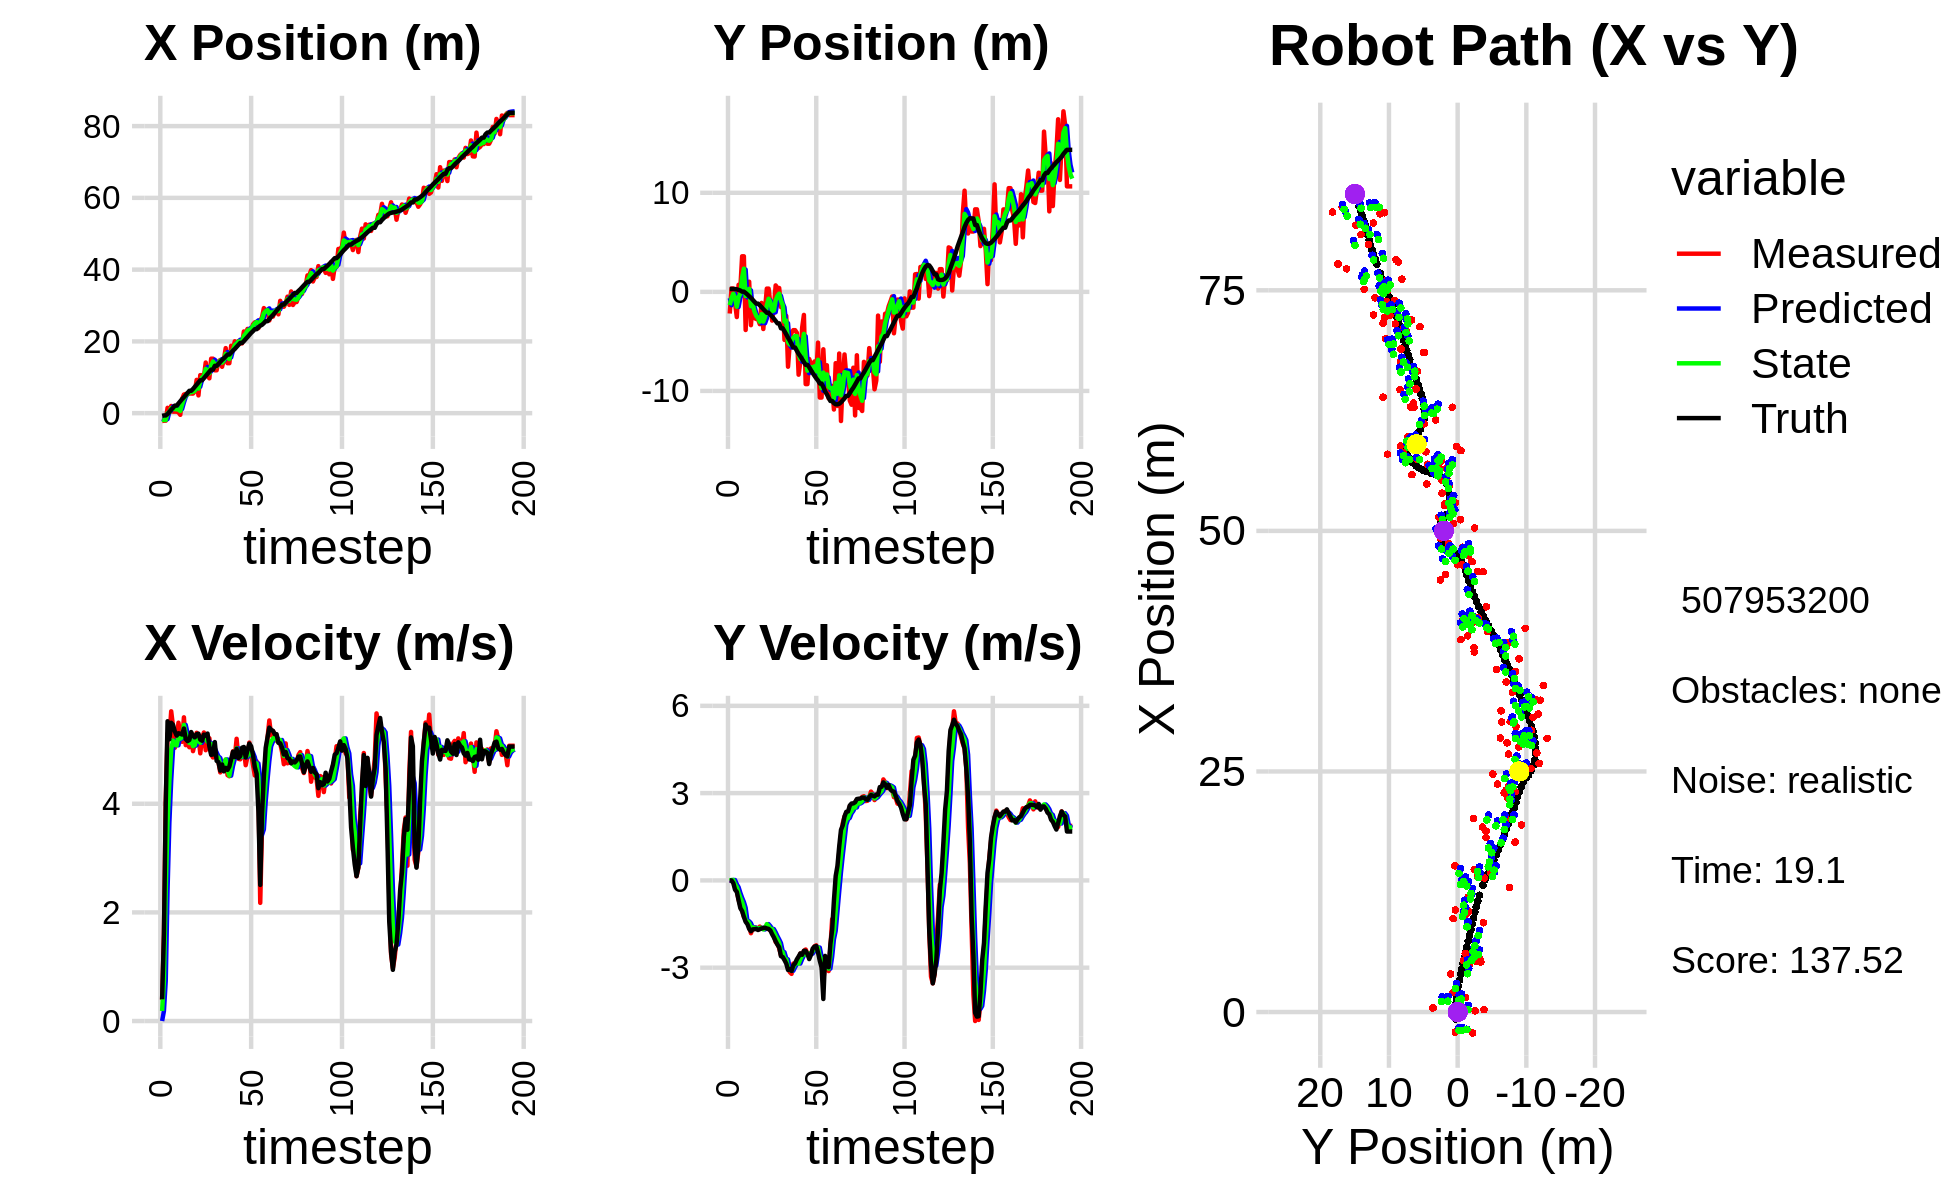

Data behind this chart, as committed beside it:
-2.914966762219219021e+00, -1.500438362595776898e+00, 0.000000000000000000e+00, 0.000000000000000000e+00, 0.000000000000000000e+00, 0.000000000000000000e+00, 0.000000000000000000e+00, 0.000000000000000000e+00, -1.583419432190553033e+00, -6.296470843018936447e-01, 0.000000000000000000e+00, 0.000000000000000000e+00, -7.266384960827163564e-01, 2.920012175315008229e-01, 0.000000000000000000e+00, 0.000000000000000000e+00, 0.000000000000000000e+00, -2.844969567377120256e-04
-2.186161815949792420e+00, -2.187468558822248887e+00, 3.879999812327210584e-01, 1.531144129876453412e-04, -1.583419432190553033e+00, -6.296470843018936447e-01, 0.000000000000000000e+00, 0.000000000000000000e+00, -1.805577717645288072e+00, -1.345378035862198507e+00, 1.844054672665046413e-01, -1.018016584725515636e-02, -7.266384960827163564e-01, 2.920012175315008229e-01, 4.000000000000000222e-01, 0.000000000000000000e+00, 4.000000059604644775e-01, -3.946247743442654610e-04
-2.092731177940922560e+00, 3.374968242465443691e-01, 1.592971809977652420e+00, -9.486084845075659286e-03, -1.787137170918637663e+00, -1.346396052446924063e+00, 1.844054672665046413e-01, -1.018016584725515636e-02, -1.903658608852465184e+00, -6.200288647307832246e-01, 7.385658360516258458e-01, 1.456050502240065561e-02, -6.301838758411310026e-01, 2.918396028391059271e-01, 1.600000000000000089e+00, -2.000000000000000042e-03, 1.600000023841857910e+00, 5.954890511929988861e-03
-2.092731177940922560e+00, 3.374968242465443691e-01, 4.046928176779744035e+00, -2.409929906254810669e-02, -1.829802025247302621e+00, -6.185728142285431552e-01, 7.385658360516258458e-01, 1.456050502240065561e-02, -1.900423908927231231e+00, -1.881842767702389119e-01, 2.418108674066768771e+00, 1.338866631171962106e-02, -6.301838758411310026e-01, 2.918396028391059271e-01, 3.999000000000000110e+00, -9.299999999999999933e-02, 4.000000000000000000e+00, 5.954890511929988861e-03
1.494337499387631940e+00, -1.159112955089718122e+00, 5.290938052236138667e+00, -1.800336152229624620e-01, -1.658613041520554443e+00, -1.868454101390669420e-01, 2.418108674066768771e+00, 1.338866631171962106e-02, -3.404826547093775524e-02, -6.094955966332759045e-01, 3.656740308134326156e+00, -1.336292901199498395e-01, -2.505146859413405758e-01, 2.849291315775911437e-01, 5.519999999999999574e+00, -3.200000000000000067e-01, 5.528999805450439453e+00, 3.401366248726844788e-02
1.203678250233110036e-01, -2.542256014837327882e+00, 5.230395618170668115e+00, -3.633331768892066327e-01, 3.316257653424948826e-01, -6.228585256452708885e-01, 3.656740308134326156e+00, -1.336292901199498395e-01, 2.532645436923125493e-01, -1.498139650783880450e+00, 4.426698824584581082e+00, -2.321299952370615149e-01, 3.562701346297422189e-01, 2.551415987198920599e-01, 5.187000000000000277e+00, -3.970000000000000195e-01, 5.202000141143798828e+00, 6.935430318117141724e-02
2.016776501699301782e+00, 7.104842649643984265e-01, 5.703005387184650665e+00, -6.594031911957698444e-01, 6.959344261507707241e-01, -1.521352650307586707e+00, 4.426698824584581082e+00, -2.321299952370615149e-01, 1.365860340062334810e+00, -5.417448201773583660e-01, 4.999172176893822872e+00, -4.296391127309871494e-01, 9.631312491170482826e-01, 2.017954567084345174e-01, 5.490999999999999659e+00, -6.810000000000000497e-01, 5.532999992370605469e+00, 1.151126474142074585e-01
4.324350948841775844e-01, 3.905892946111181319e-01, 5.426709147454382709e+00, -8.636269861631523659e-01, 1.865777557751717053e+00, -5.847087314504570976e-01, 4.999172176893822872e+00, -4.296391127309871494e-01, 1.234740006065622175e+00, -1.695421060362499732e-01, 5.163666534215015425e+00, -5.975123661273940012e-01, 1.488437950246344732e+00, 1.319718936705591150e-01, 5.453999999999999737e+00, -9.549999999999999600e-01, 5.537000179290771484e+00, 1.578202992677688599e-01
4.263651965681856670e-01, 3.589876008897354254e+00, 5.031054038694897201e+00, -1.032953467634999623e+00, 1.751106659487123629e+00, -2.292933426489893733e-01, 5.163666534215015425e+00, -5.975123661273940012e-01, 1.127411238095904711e+00, 1.447000981460193181e+00, 5.083427760595428779e+00, -7.425722438994826202e-01, 2.108642876356916940e+00, 2.121956409617822836e-02, 5.331000000000000405e+00, -1.054999999999999938e+00, 5.434999942779541016e+00, 2.025013715028762817e-01
4.263651965681856670e-01, 3.589876008897354254e+00, 5.138629662073335602e+00, -1.252200686482355607e+00, 1.635754014155447633e+00, 1.372743757070244985e+00, 5.083427760595428779e+00, -7.425722438994826202e-01, 1.094831122990973515e+00, 2.340877527048542017e+00, 5.076773651341476068e+00, -9.425090102755301347e-01, 2.108642876356916940e+00, 2.121956409617822836e-02, 5.254999999999999893e+00, -1.252000000000000002e+00, 5.401999950408935547e+00, 2.390252053737640381e-01
2.523391843707062376e-01, -3.847502129578643348e+00, 5.493252206664521076e+00, -1.338616447683568911e+00, 1.602508488125121033e+00, 2.246626626020988837e+00, 5.076773651341476068e+00, -9.425090102755301347e-01, 9.890491563863249569e-01, -4.189632164024144068e-01, 5.240021009789878725e+00, -1.382599705985870564e+00, 2.715095818155936147e+00, -1.136921814856367424e-01, 5.299000000000000377e+00, -1.423999999999999932e+00, 5.486999988555908203e+00, 2.390252053737640381e-01
-4.594914321182401729e-01, 4.094523624255351768e-01, 5.260669235526426846e+00, -1.439262016720751491e+00, 1.513051257365312985e+00, -5.572231870010014854e-01, 5.240021009789878725e+00, -1.382599705985870564e+00, 6.243514259946000289e-01, -1.262913167658012981e-01, 5.199041657078226741e+00, -1.403957844173924441e+00, 3.323913872146184723e+00, -2.697766590967209388e-01, 5.290000000000000036e+00, -1.504999999999999893e+00, 5.500000000000000000e+00, 2.670540809631347656e-01
3.961388665862245251e+00, 1.025144500841712825e+00, 5.141541259067673231e+00, -1.583968027672620682e+00, 1.144255591702422858e+00, -2.666871011831937199e-01, 5.199041657078226741e+00, -1.403957844173924441e+00, 2.442940912286589050e+00, 3.009558585425571309e-01, 5.227031079820459780e+00, -1.470918106399247360e+00, 3.931663811309307199e+00, -4.446004206572728989e-01, 5.275000000000000355e+00, -1.667999999999999927e+00, 5.532000064849853516e+00, 2.988463044166564941e-01
5.194063782648090211e+00, -3.362246470848822444e+00, 5.591817740670575354e+00, -1.814997948464176503e+00, 2.965644020268634939e+00, 1.538640479026323893e-01, 5.227031079820459780e+00, -1.470918106399247360e+00, 3.979762140778901447e+00, -1.443578074315198023e+00, 5.452145890864171562e+00, -1.619045900098182500e+00, 4.439235985227210080e+00, -6.048550174875160224e-01, 5.386000000000000121e+00, -1.747999999999999998e+00, 5.662000179290771484e+00, 3.138529062271118164e-01
5.358801513879323686e+00, -8.757962902283369377e-01, 5.080240078220266575e+00, -1.648466743178358618e+00, 4.524976729865318958e+00, -1.605482664325016184e+00, 5.452145890864171562e+00, -1.619045900098182500e+00, 4.898590262450200683e+00, -1.285590501297919852e+00, 5.299145326625663621e+00, -1.613207240766861172e+00, 5.050775825585278156e+00, -8.036104013250627842e-01, 5.190999999999999837e+00, -1.683000000000000052e+00, 5.456999778747558594e+00, 3.137669265270233154e-01
5.286847204156045699e+00, -2.647921995808265372e+00, 5.095496146120412462e+00, -1.659759691254139469e+00, 5.428504795112766956e+00, -1.446911225374605925e+00, 5.299145326625663621e+00, -1.613207240766861172e+00, 5.360727457577654675e+00, -1.988726428115982880e+00, 5.201113072492335121e+00, -1.635495857117815532e+00, 5.644535362539881085e+00, -9.968074136839083499e-01, 5.153999999999999915e+00, -1.679000000000000048e+00, 5.420000076293945312e+00, 3.148926794528961182e-01
5.472109198654415252e+00, -2.740777926761749583e+00, 5.041238146124036312e+00, -1.622816685417413751e+00, 5.880838764826887832e+00, -2.152276013827764345e+00, 5.201113072492335121e+00, -1.635495857117815532e+00, 5.689127099224121409e+00, -2.410142747673798880e+00, 5.119330362366139475e+00, -1.646689538659691809e+00, 6.237787544399783002e+00, -1.188991742606266611e+00, 5.176999999999999602e+00, -1.665999999999999925e+00, 5.438000202178955078e+00, 3.114330768585205078e-01
5.472109198654415252e+00, -2.740777926761749583e+00, 5.277260304546783409e+00, -1.685859797072798871e+00, 6.201060135460735090e+00, -2.574811701539768016e+00, 5.119330362366139475e+00, -1.646689538659691809e+00, 5.872574385477991932e+00, -2.651485282437808344e+00, 5.175600134447634559e+00, -1.663562255150940583e+00, 6.237787544399783002e+00, -1.188991742606266611e+00, 5.320999999999999730e+00, -1.705000000000000071e+00, 5.586999893188476562e+00, 3.092106580734252930e-01
5.471355139769157994e+00, -3.260299401911551431e+00, 4.969578923945354276e+00, -1.587568706633902815e+00, 6.390134398922755032e+00, -2.817841507952902447e+00, 5.175600134447634559e+00, -1.663562255150940583e+00, 5.963969569003245041e+00, -3.012428423101433328e+00, 5.061385814278279938e+00, -1.632290849211070816e+00, 6.744539559112438631e+00, -1.351611213237575937e+00, 5.251999999999999780e+00, -1.677999999999999936e+00, 5.513000011444091797e+00, 3.092106580734252930e-01
6.075081646554701287e+00, -1.119792626968898031e+00, 5.121234077414090535e+00, -1.645176141092445032e+00, 6.470108150431072680e+00, -3.175657508022540654e+00, 5.061385814278279938e+00, -1.632290849211070816e+00, 6.291445115489518791e+00, -2.253244411078879850e+00, 5.080051846650198044e+00, -1.630440746355907633e+00, 7.349281609327751319e+00, -1.544710235536277176e+00, 5.224000000000000199e+00, -1.653000000000000025e+00, 5.480000019073486328e+00, 3.108328282833099365e-01
9.282280504364980089e+00, -3.748285847249266833e+00, 5.307137828438103000e+00, -1.654318361020185035e+00, 6.799450300154538773e+00, -2.416288485714470635e+00, 5.080051846650198044e+00, -1.630440746355907633e+00, 7.941599800491244920e+00, -2.999325756680653043e+00, 5.238216823389521437e+00, -1.686094818151239627e+00, 7.949894249553786096e+00, -1.735983925263322014e+00, 5.283000000000000362e+00, -1.639000000000000012e+00, 5.531000137329101562e+00, 3.021702170372009277e-01
4.949955761297446521e+00, -1.720011161134304967e+00, 5.238225386534789862e+00, -1.606373805531365440e+00, 8.465421482830196354e+00, -3.167935238495776851e+00, 5.238216823389521437e+00, -1.686094818151239627e+00, 6.863696117886919801e+00, -2.513429386296673673e+00, 5.158861673422286742e+00, -1.646411154618225625e+00, 8.557346642285976301e+00, -1.923379973940556598e+00, 5.291000000000000369e+00, -1.627999999999999892e+00, 5.535999774932861328e+00, 2.975590527057647705e-01
1.059864813087377300e+01, 3.283034996788090631e-01, 4.929100677358884575e+00, -1.559765143006980548e+00, 7.379582285229148830e+00, -2.678070501758496036e+00, 5.158861673422286742e+00, -1.646411154618225625e+00, 8.846989522151812224e+00, -1.362490591521938521e+00, 5.123344808351636637e+00, -1.502710036490547019e+00, 9.159368813047805702e+00, -2.110225753919268143e+00, 5.182999999999999829e+00, -1.653000000000000025e+00, 5.440000057220458984e+00, 3.064703941345214844e-01
1.059864813087377300e+01, 3.283034996788090631e-01, 5.214946279941716334e+00, -1.680409860884220175e+00, 9.359324002986975088e+00, -1.512761595170993179e+00, 5.123344808351636637e+00, -1.502710036490547019e+00, 9.926229708077297431e+00, -6.959148476255416771e-01, 5.193401548193746109e+00, -1.570387970946410583e+00, 9.159368813047805702e+00, -2.110225753919268143e+00, 5.160999999999999588e+00, -1.667000000000000037e+00, 5.423999786376953125e+00, 3.117240965366363525e-01
1.017684605733767711e+01, -1.211978392610684852e+00, 5.312982021244210706e+00, -1.711999874963070489e+00, 1.044556986289667222e+01, -8.529536447201827576e-01, 5.193401548193746109e+00, -1.570387970946410583e+00, 1.032541174275853280e+01, -1.008632430358538112e+00, 5.242599324036856245e+00, -1.664470426942181280e+00, 9.752825081251851103e+00, -2.300712184580078645e+00, 5.274000000000000021e+00, -1.719999999999999973e+00, 5.546999931335449219e+00, 3.117240965366363525e-01
1.411348205830736013e+01, -2.901490765098607039e+00, 4.986756465352840451e+00, -1.663823498571837423e+00, 1.084967167516221842e+01, -1.175079473052756285e+00, 5.242599324036856245e+00, -1.664470426942181280e+00, 1.233307608877837680e+01, -1.950109532539980428e+00, 5.197299442048230134e+00, -1.672718145357946273e+00, 1.035684233926304287e+01, -2.496518211891093575e+00, 5.253000000000000114e+00, -1.850999999999999979e+00, 5.568999767303466797e+00, 3.220341205596923828e-01
1.045757091028974628e+01, -1.580107050707095118e+00, 5.197351910226138294e+00, -1.891955506982987423e+00, 1.285280603298319946e+01, -2.117381347075775189e+00, 5.197299442048230134e+00, -1.672718145357946273e+00, 1.175801687450285371e+01, -1.879714639394108655e+00, 5.144484961955424929e+00, -1.784744610275979193e+00, 1.096326667025224744e+01, -2.705772714680546809e+00, 5.293000000000000149e+00, -1.959999999999999964e+00, 5.644000053405761719e+00, 3.491124212741851807e-01
9.711618125531169099e+00, 6.501838398793916562e-01, 5.206371279231977844e+00, -2.118805560081411521e+00, 1.227246537069839682e+01, -2.058189100421706552e+00, 5.144484961955424929e+00, -1.784744610275979193e+00, 1.110529992636573127e+01, -8.606164557413711336e-01, 5.116117954169829396e+00, -1.914806884038927404e+00, 1.156324416374397046e+01, -2.934551076677386128e+00, 5.056000000000000050e+00, -2.092000000000000082e+00, 5.472000122070312500e+00, 3.864953517913818359e-01
1.518824058759597584e+01, 3.886317437180974443e-01, 4.911543364730420080e+00, -2.183430048426692416e+00, 1.161691172178271358e+01, -1.052097144145264007e+00, 5.116117954169829396e+00, -1.914806884038927404e+00, 1.324426608449380716e+01, -4.182401066552633440e-01, 5.100765309507761636e+00, -2.028360290020364776e+00, 1.213663893950350570e+01, -3.177195625495212727e+00, 4.902000000000000135e+00, -2.208000000000000185e+00, 5.375999927520751953e+00, 4.183130562305450439e-01
1.518824058759597584e+01, 3.886317437180974443e-01, 4.852731455941198035e+00, -2.329739321824440879e+00, 1.375434261544458359e+01, -6.210761356572997993e-01, 5.100765309507761636e+00, -2.028360290020364776e+00, 1.440348987498434141e+01, -1.842404096594200125e-01, 5.018170936795378623e+00, -2.153701005275611813e+00, 1.213663893950350570e+01, -3.177195625495212727e+00, 4.908000000000000362e+00, -2.295999999999999819e+00, 5.419000148773193359e+00, 4.475916922092437744e-01
1.195219486936038322e+01, -1.535678701648367284e+00, 5.009698421144419989e+00, -2.575579462726955260e+00, 1.490530696866387927e+01, -3.996105101869812382e-01, 5.018170936795378623e+00, -2.153701005275611813e+00, 1.355598160624971449e+01, -8.927643598668125735e-01, 4.948869681661642872e+00, -2.432158104876034788e+00, 1.318943434918503677e+01, -3.677605467407250917e+00, 5.136000000000000121e+00, -2.604999999999999982e+00, 5.758999824523925781e+00, 4.748786389827728271e-01
1.195219486936038322e+01, -1.535678701648367284e+00, 4.886079073105408455e+00, -2.512024448584559089e+00, 1.405086857441587966e+01, -1.135980170354416119e+00, 4.948869681661642872e+00, -2.432158104876034788e+00, 1.309155617623736489e+01, -1.319688093857893207e+00, 4.873400763819068615e+00, -2.469538664840054576e+00, 1.318943434918503677e+01, -3.677605467407250917e+00, 4.791000000000000369e+00, -2.634999999999999787e+00, 5.467999935150146484e+00, 4.748786389827728271e-01
1.443395739749960072e+01, -4.849572794172395618e+00, 4.771014800281325741e+00, -2.665266298755568641e+00, 1.357889625261927158e+01, -1.566641960341898621e+00, 4.873400763819068615e+00, -2.469538664840054576e+00, 1.396723382615389042e+01, -3.002638756812861409e+00, 4.845131904146229296e+00, -2.678729222531937015e+00, 1.374905043831415519e+01, -3.974823074019106173e+00, 4.767000000000000348e+00, -2.738999999999999879e+00, 5.498000144958496094e+00, 5.094502568244934082e-01
1.482789003861431709e+01, -2.428093987026861189e+00, 4.577614022374399738e+00, -2.776826757741280627e+00, 1.445174701656851290e+01, -3.270511679066054889e+00, 4.845131904146229296e+00, -2.678729222531937015e+00, 1.461772213273199661e+01, -2.897754781489219500e+00, 4.730090405314714808e+00, -2.716394745843131453e+00, 1.429440146650570398e+01, -4.290299491720453773e+00, 4.610000000000000320e+00, -2.858000000000000096e+00, 5.423999786376953125e+00, 5.452656745910644531e-01
1.293003076297913090e+01, -7.554832773356062958e+00, 4.636164932490633106e+00, -2.979445828105199201e+00, 1.509073117326346747e+01, -3.169394256073532645e+00, 4.730090405314714808e+00, -2.716394745843131453e+00, 1.410179058754900083e+01, -5.087860967948024893e+00, 4.638869549530877379e+00, -2.995051031997570945e+00, 1.483020430816517177e+01, -4.623977738110521152e+00, 4.724000000000000199e+00, -3.079000000000000181e+00, 5.638999938964843750e+00, 5.711930990219116211e-01
1.495222830760351229e+01, -5.195632504249378059e+00, 4.755570969861998343e+00, -3.151439176010208065e+00, 1.456567754250208857e+01, -5.387366071147781987e+00, 4.638869549530877379e+00, -2.995051031997570945e+00, 1.474467168824186558e+01, -5.309703535512737993e+00, 4.701247524115303555e+00, -3.062805420346486063e+00, 1.527878791121628055e+01, -4.916168765850039257e+00, 4.597000000000000419e+00, -3.045999999999999819e+00, 5.514999866485595703e+00, 5.852400660514831543e-01
1.813532954412113085e+01, -4.127597528275091854e+00, 4.811035242129540812e+00, -3.212501071368799366e+00, 1.521479644065339620e+01, -5.615984077547386377e+00, 4.701247524115303555e+00, -3.062805420346486063e+00, 1.655103481827466183e+01, -4.962439631076281721e+00, 4.816640341927562297e+00, -3.106183168844017128e+00, 1.580987197155592305e+01, -5.271385746363944413e+00, 4.660999999999999588e+00, -3.112999999999999989e+00, 5.605000019073486328e+00, 5.887424945831298828e-01
1.392712002964808349e+01, -3.864575462161311759e+00, 4.528102757484330887e+00, -2.860597987411073184e+00, 1.703269885246741921e+01, -5.273057947960683833e+00, 4.816640341927562297e+00, -3.106183168844017128e+00, 1.560852177792327211e+01, -4.628117341259324391e+00, 4.614815828465799186e+00, -2.987208549908791699e+00, 1.633996611789899944e+01, -5.618394928039210257e+00, 4.625000000000000000e+00, -2.920999999999999819e+00, 5.469999790191650391e+00, 5.634336471557617188e-01
1.392712002964808349e+01, -3.864575462161311759e+00, 4.506967021506099513e+00, -2.847245630576447972e+00, 1.607000336076985292e+01, -4.926838196250203694e+00, 4.614815828465799186e+00, -2.987208549908791699e+00, 1.508902147225273183e+01, -4.462732902163980775e+00, 4.517559164910646352e+00, -2.876782907374559883e+00, 1.633996611789899944e+01, -5.618394928039210257e+00, 4.684999999999999609e+00, -2.850000000000000089e+00, 5.482999801635742188e+00, 5.634336471557617188e-01
1.880224412643368126e+01, -4.127473669356679586e+00, 4.749234317413199236e+00, -2.773945456980865476e+00, 1.554077738874379655e+01, -4.750411192901436763e+00, 4.517559164910646352e+00, -2.876782907374559883e+00, 1.703497128031548868e+01, -4.465554171970368635e+00, 4.696614110734569358e+00, -2.826343816973242884e+00, 1.687686568519540486e+01, -5.946976737605182528e+00, 4.822000000000000064e+00, -2.713999999999999968e+00, 5.532999992370605469e+00, 5.286333560943603516e-01
1.766149844254920254e+01, -8.360881166083490967e+00, 4.967545267469988701e+00, -2.704409652605042957e+00, 1.750463269138894518e+01, -4.748188553667692879e+00, 4.696614110734569358e+00, -2.826343816973242884e+00, 1.758215766425421123e+01, -6.332415810903472497e+00, 4.825047416119335963e+00, -2.858442950612452016e+00, 1.743119460325000603e+01, -6.261012153402726099e+00, 4.956999999999999851e+00, -2.616000000000000103e+00, 5.605000019073486328e+00, 4.985457360744476318e-01
2.003876835099081788e+01, -7.028814869725784398e+00, 4.850864785455041073e+00, -2.514837826335122539e+00, 1.806466240586614447e+01, -6.618260105964717255e+00, 4.825047416119335963e+00, -2.858442950612452016e+00, 1.896662486104033007e+01, -6.784371429019063982e+00, 4.880667453673898315e+00, -2.707971808570610150e+00, 1.790253859741156361e+01, -6.512438850273122526e+00, 4.860000000000000320e+00, -2.508999999999999897e+00, 5.469999790191650391e+00, 4.782833158969879150e-01
1.921970015773240092e+01, -3.614042120191301333e+00, 5.197083362812133345e+00, -2.659429718300958090e+00, 1.945469160640772088e+01, -7.055168609876124819e+00, 4.880667453673898315e+00, -2.707971808570610150e+00, 1.935425021004116530e+01, -5.547498180827192371e+00, 5.021389697112758732e+00, -2.584161324305366936e+00, 1.846651488519296436e+01, -6.803019123291803361e+00, 5.012999999999999901e+00, -2.557999999999999829e+00, 5.627999782562255859e+00, 4.729762673377990723e-01
2.010709530130253953e+01, -2.327800349762340293e+00, 4.828788224206004287e+00, -2.419422561895210322e+00, 1.985638917975244055e+01, -5.805914313257728665e+00, 5.021389697112758732e+00, -2.584161324305366936e+00, 1.996669921182465757e+01, -4.237669474742222775e+00, 4.938121143787473244e+00, -2.482316167524750039e+00, 1.903229743234750870e+01, -7.089739399294613165e+00, 4.842999999999999972e+00, -2.420999999999999819e+00, 5.414999961853027344e+00, 4.644803404808044434e-01
1.944989261005810377e+01, -9.308743196267009523e+00, 4.819119879335563184e+00, -2.375965939637352253e+00, 2.046051132620340596e+01, -4.485901091494698179e+00, 4.938121143787473244e+00, -2.482316167524750039e+00, 1.999642241166122858e+01, -6.600723346153643867e+00, 4.860833320032921456e+00, -2.555486730102116244e+00, 1.959069472573138881e+01, -7.367952899694754976e+00, 4.876000000000000334e+00, -2.422000000000000153e+00, 5.443999767303466797e+00, 4.580552875995635986e-01
1.944989261005810377e+01, -9.308743196267009523e+00, 4.932597727921073982e+00, -2.515521941858964716e+00, 2.048250574366452170e+01, -6.856272019163855092e+00, 4.860833320032921456e+00, -2.555486730102116244e+00, 2.001253855454062247e+01, -7.953777501072134548e+00, 4.871058582112629765e+00, -2.557824218930504934e+00, 1.959069472573138881e+01, -7.367952899694754976e+00, 5.033000000000000362e+00, -2.528999999999999915e+00, 5.632999897003173828e+00, 4.715990126132965088e-01
2.277312642326224079e+01, -6.781090872047012219e+00, 4.995847242915114172e+00, -2.547777875051900232e+00, 2.049964441275188420e+01, -8.209559922965185663e+00, 4.871058582112629765e+00, -2.557824218930504934e+00, 2.154054192833485715e+01, -7.583445978354586003e+00, 4.979007052109270859e+00, -2.512866145945899188e+00, 2.007099562896845413e+01, -7.605787831085526918e+00, 5.046000000000000263e+00, -2.705000000000000071e+00, 5.724999904632568359e+00, 4.715990126132965088e-01
2.222003692384910067e+01, -7.304446058678294662e+00, 4.710818780981255394e+00, -2.529544765006979112e+00, 2.203844263354578459e+01, -7.834732592949175789e+00, 4.979007052109270859e+00, -2.512866145945899188e+00, 2.211555587758379104e+01, -7.597871222107505318e+00, 4.859349223725979883e+00, -2.515868401895942075e+00, 2.065231257667786835e+01, -7.911743717000808473e+00, 4.852000000000000313e+00, -2.563000000000000167e+00, 5.486999988555908203e+00, 4.927804768085479736e-01
2.347973066526798647e+01, -7.469056981075462787e+00, 4.875473502239571211e+00, -2.383712991493838196e+00, 2.260149079995638743e+01, -7.849458062297099303e+00, 4.859349223725979883e+00, -2.515868401895942075e+00, 2.300288756431755388e+01, -7.683717157139453136e+00, 4.886252028503809797e+00, -2.430742623632178745e+00, 2.121160727703454185e+01, -8.203291492565254472e+00, 4.990999999999999659e+00, -2.342000000000000082e+00, 5.513999938964843750e+00, 4.547438025474548340e-01
2.302724939553023731e+01, -7.026988582163511410e+00, 5.127080560634185602e+00, -2.264745049355627593e+00, 2.349151276716793646e+01, -7.926791419502671410e+00, 4.886252028503809797e+00, -2.430742623632178745e+00, 2.328473075207951126e+01, -7.515054004774150087e+00, 4.987031270460008159e+00, -2.347523537573252828e+00, 2.178862029307167347e+01, -8.471884326919388641e+00, 5.107999999999999652e+00, -2.275999999999999801e+00, 5.592000007629394531e+00, 4.159487783908843994e-01
2.289863032063931669e+01, -8.389921801815741986e+00, 4.938707669743107154e+00, -2.232838413286322599e+00, 2.378343387912551066e+01, -7.749806358531475148e+00, 4.987031270460008159e+00, -2.347523537573252828e+00, 2.337834380630658160e+01, -8.031346023887111940e+00, 4.945134285754034131e+00, -2.300129636862332294e+00, 2.237384444440433739e+01, -8.730142193303452203e+00, 5.059000000000000163e+00, -2.258000000000000007e+00, 5.540999889373779297e+00, 4.246070981025695801e-01
2.472846299403635584e+01, -5.124233561258233927e+00, 4.719682404598377623e+00, -2.382639061113774659e+00, 2.387285723488198386e+01, -8.261358987573345303e+00, 4.945134285754034131e+00, -2.300129636862332294e+00, 2.425867428405052451e+01, -6.859678901482502589e+00, 4.860115715986350615e+00, -2.309270545601360691e+00, 2.285127955652641418e+01, -8.954522686347550220e+00, 4.900999999999999801e+00, -2.476999999999999869e+00, 5.492000102996826172e+00, 4.675044417381286621e-01
2.530606061214742297e+01, -1.066814239550371113e+01, 4.521953000558064595e+00, -2.675155887962616497e+00, 2.474468585564915912e+01, -7.090605956042638880e+00, 4.860115715986350615e+00, -2.309270545601360691e+00, 2.499370336455994490e+01, -8.656923599711433326e+00, 4.716599787962819867e+00, -2.611331538176533851e+00, 2.340135222680344640e+01, -9.253362255232714162e+00, 4.677999999999999936e+00, -2.765000000000000124e+00, 5.434000015258789062e+00, 5.342149734497070312e-01
2.530606061214742297e+01, -1.066814239550371113e+01, 4.782735564257037275e+00, -2.829433035617887615e+00, 2.546536334335622698e+01, -8.918056753529086222e+00, 4.716599787962819867e+00, -2.611331538176533851e+00, 2.539405262147850451e+01, -9.713098314308416192e+00, 4.743570841314861397e+00, -2.727138231497644671e+00, 2.340135222680344640e+01, -9.253362255232714162e+00, 4.556000000000000050e+00, -2.992999999999999883e+00, 5.452000141143798828e+00, 5.342149734497070312e-01
2.368772079020614640e+01, -5.797400312703169689e+00, 4.285699145860974113e+00, -3.440755262517240620e+00, 2.586840970560999153e+01, -9.985812137458180970e+00, 4.743570841314861397e+00, -2.727138231497644671e+00, 2.486268624729297372e+01, -8.143941692255447506e+00, 4.484078573709996185e+00, -3.016318506280763145e+00, 2.392505484798941140e+01, -9.594753818484363705e+00, 3.851999999999999869e+00, -4.075999999999999623e+00, 5.607999801635742188e+00, 6.764737367630004883e-01
2.568364018182540320e+01, -9.172969120039571322e+00, 2.176192147050047154e+00, -2.906604383785890366e+00, 2.531109410466397236e+01, -8.445573542883524354e+00, 4.484078573709996185e+00, -3.016318506280763145e+00, 2.543119823933240653e+01, -8.765991934002075325e+00, 3.427987523485851007e+00, -2.973015537840611788e+00, 2.437096625548175410e+01, -1.004620035205859807e+01, 2.505999999999999783e+00, -2.596000000000000085e+00, 3.608000040054321289e+00, 9.281238913536071777e-01
2.680021888050676182e+01, -7.407963590272980348e+00, 3.596030230504639658e+00, -2.963809231239020292e+00, 2.577399699168099190e+01, -9.063293487786136637e+00, 3.427987523485851007e+00, -2.973015537840611788e+00, 2.624625657545857749e+01, -8.337206867934877863e+00, 3.528228313916260905e+00, -2.924044182990220175e+00, 2.462909346800808663e+01, -1.034164007153366249e+01, 3.814999999999999947e+00, -2.927000000000000046e+00, 4.808000087738037109e+00, 6.893174052238464355e-01
2.928402215226476457e+01, -1.075094893432592436e+01, 4.509949632106963868e+00, -3.116516795343004187e+00, 2.659907940685020478e+01, -8.629611286233899392e+00, 3.528228313916260905e+00, -2.924044182990220175e+00, 2.784640994237329181e+01, -9.589224761449926859e+00, 4.040463174236264443e+00, -3.033067465845526556e+00, 2.510070067625944645e+01, -1.069167192532261801e+01, 4.503000000000000114e+00, -2.983999999999999986e+00, 5.401999950408935547e+00, 6.046813726425170898e-01
2.854008799754045000e+01, -9.498120741774048525e+00, 4.886784051272242024e+00, -2.323415632329851821e+00, 2.825045625979691977e+01, -9.892531508034480225e+00, 4.040463174236264443e+00, -3.033067465845526556e+00, 2.840105910453492299e+01, -9.723709394383588389e+00, 4.437192779663591047e+00, -2.625813109551811131e+00, 2.563503962731745389e+01, -1.101479108763186510e+01, 5.028999999999999915e+00, -2.193999999999999950e+00, 5.486999988555908203e+00, 4.438144564628601074e-01
2.854008799754045000e+01, -9.498120741774048525e+00, 5.210610962051457129e+00, -1.331320796573408627e+00, 2.884477838250128201e+01, -9.986290705338769058e+00, 4.437192779663591047e+00, -2.625813109551811131e+00, 2.872240669536065028e+01, -9.704612840020532261e+00, 4.787126621256277303e+00, -2.025004020866929544e+00, 2.563503962731745389e+01, -1.101479108763186510e+01, 5.219999999999999751e+00, -1.695999999999999952e+00, 5.488999843597412109e+00, 2.501501441001892090e-01
2.583506974551714563e+01, -1.187481822213017324e+01, 5.534215407592403047e+00, -1.414002334563850161e+00, 2.920111935748627729e+01, -9.907113242107225659e+00, 4.787126621256277303e+00, -2.025004020866929544e+00, 2.768023251429545439e+01, -1.077392939886408918e+01, 5.057083266596571036e+00, -1.735350768842698566e+00, 2.622347384702773354e+01, -1.123806436610875892e+01, 5.402999999999999581e+00, -6.929999999999999494e-01, 5.447000026702880859e+00, 2.501501441001892090e-01
... 135 more rows
